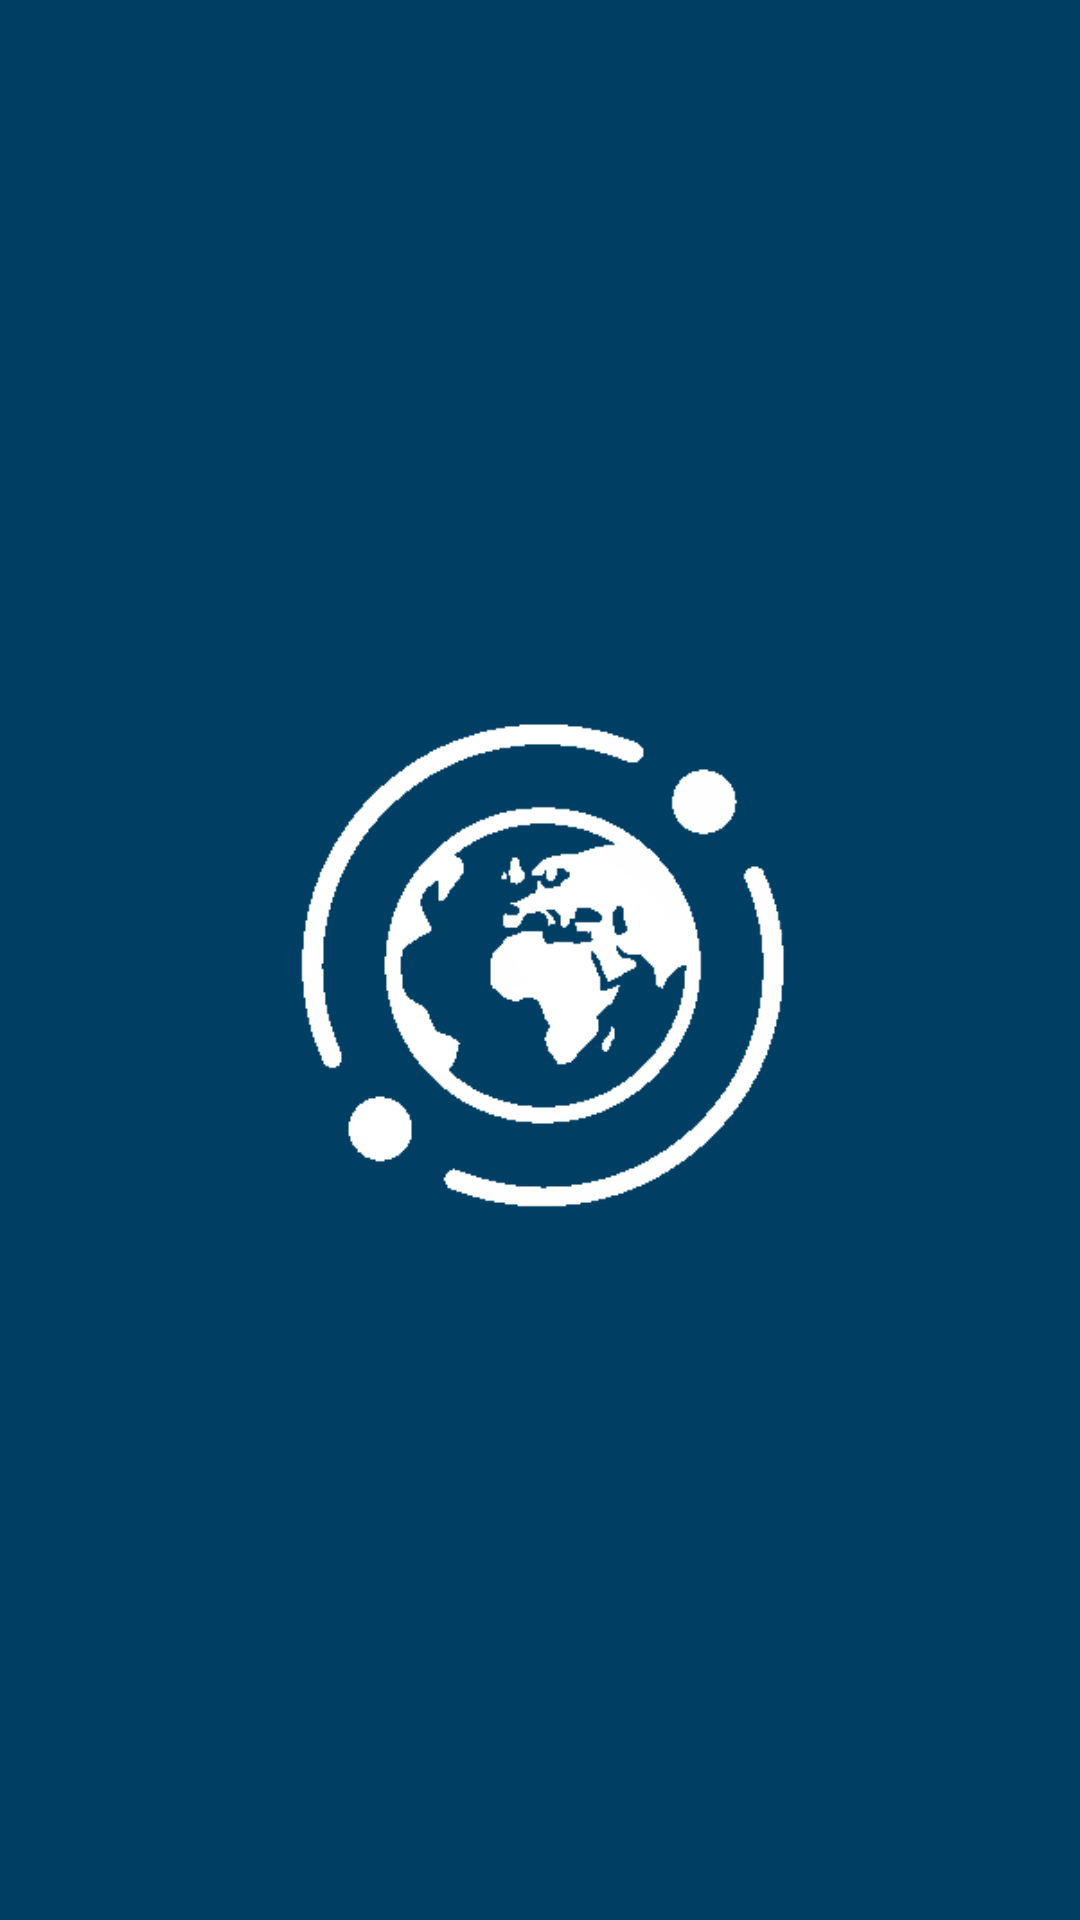

Produce the Android XML layout that renders to this screen, including the resource entries it uses.
<!-- AndroidManifest.xml: activity theme android:Theme.NoTitleBar.Fullscreen -->
<!-- res/layout/activity_splash.xml -->
<?xml version="1.0" encoding="utf-8"?>
<RelativeLayout xmlns:android="http://schemas.android.com/apk/res/android"
    android:orientation="vertical" android:layout_width="match_parent"
    android:layout_height="match_parent"
    android:gravity="center"
    android:background="@color/colorPrimaryDark">

    <ImageView
        android:layout_width="wrap_content"
        android:layout_height="fill_parent"
        android:src="@drawable/logo_splash"/>
</RelativeLayout>
<!-- resources referenced by this layout -->
<resources>
  <color name="colorPrimaryDark">#003f63</color> //cor da barra superior do celular
  <!-- drawable logo_splash: png bitmap (drawable, 5085 bytes) -->
</resources>
